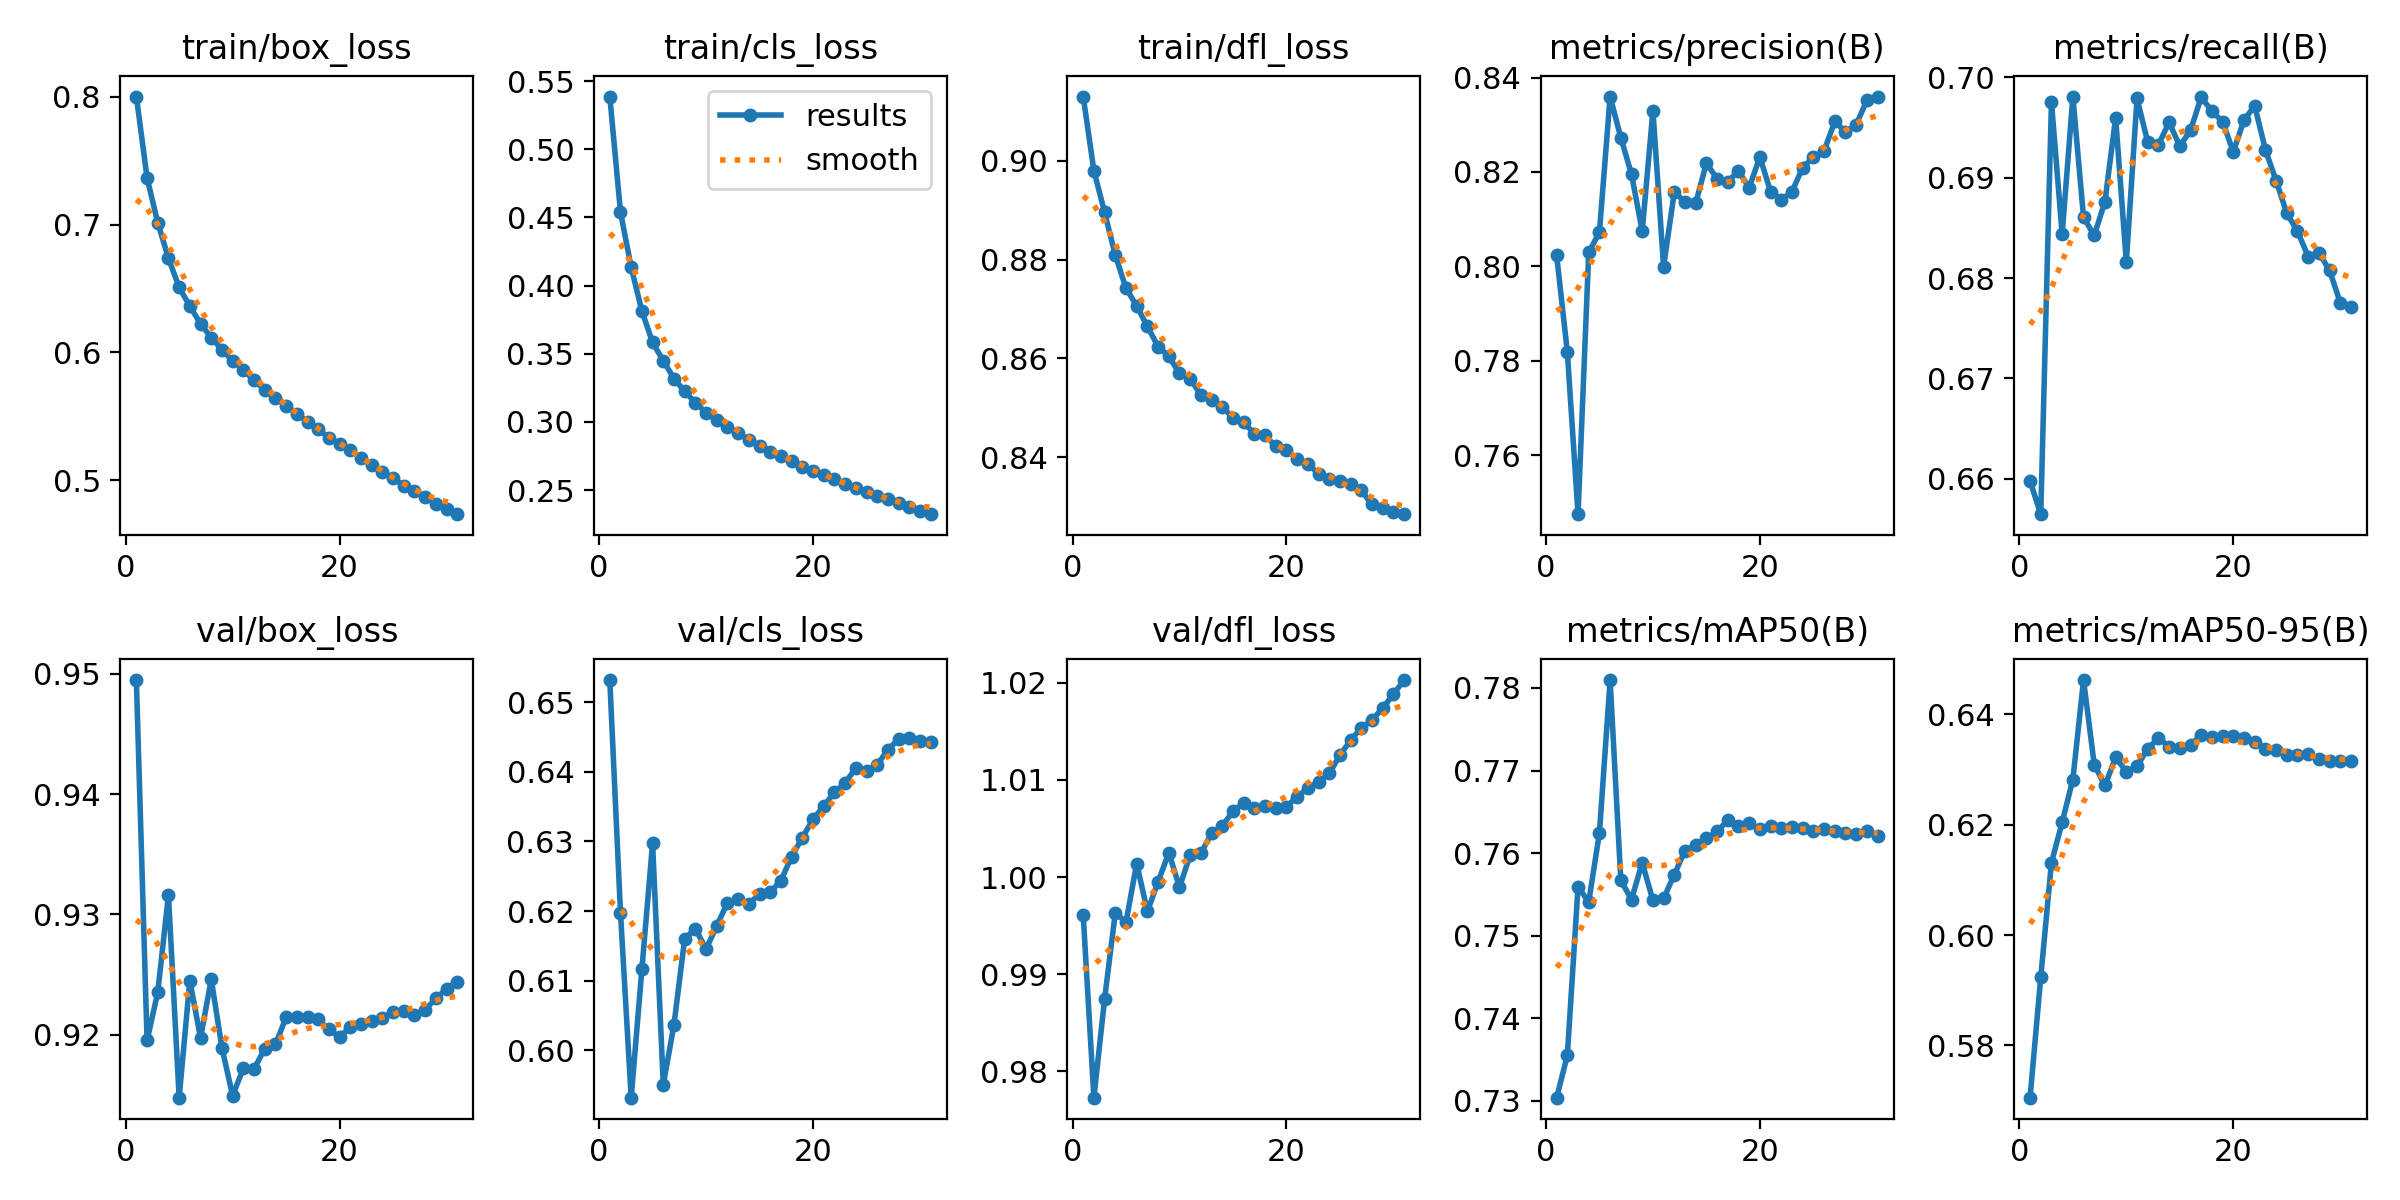

Values plotted in this chart, from the file beside it:
epoch, time, train/box_loss, train/cls_loss, train/dfl_loss, metrics/precision(B), metrics/recall(B), metrics/mAP50(B), metrics/mAP50-95(B), val/box_loss, val/cls_loss, val/dfl_loss, lr/pg0, lr/pg1, lr/pg2
1, 694.6, 0.8003, 0.5386, 0.913, 0.8024, 0.6598, 0.7304, 0.5705, 0.9495, 0.6532, 0.996, 0.06701, 0.0003333, 0.0003333
2, 1365, 0.7368, 0.4539, 0.898, 0.7819, 0.6565, 0.7355, 0.5924, 0.9195, 0.6198, 0.9773, 0.03401, 0.0006659, 0.0006659
3, 2044, 0.7014, 0.4134, 0.8896, 0.7475, 0.6976, 0.7559, 0.6131, 0.9235, 0.5932, 0.9875, 0.001004, 0.000996, 0.000996
4, 2706, 0.6737, 0.3814, 0.8809, 0.803, 0.6844, 0.7541, 0.6204, 0.9316, 0.6117, 0.9963, 0.0009912, 0.0009912, 0.0009912
5, 3361, 0.6509, 0.3583, 0.8742, 0.8073, 0.6981, 0.7624, 0.6282, 0.9148, 0.6298, 0.9953, 0.0009844, 0.0009844, 0.0009844
6, 4016, 0.6362, 0.3449, 0.8706, 0.836, 0.686, 0.781, 0.6462, 0.9245, 0.5951, 1.001, 0.0009758, 0.0009758, 0.0009758
7, 4669, 0.6225, 0.3319, 0.8665, 0.8273, 0.6843, 0.7567, 0.6309, 0.9197, 0.6037, 0.9965, 0.0009652, 0.0009652, 0.0009652
8, 5319, 0.6115, 0.3224, 0.8624, 0.8195, 0.6876, 0.7544, 0.6271, 0.9246, 0.616, 0.9995, 0.0009529, 0.0009529, 0.0009529
9, 5970, 0.6021, 0.3143, 0.8604, 0.8075, 0.696, 0.7589, 0.6322, 0.9189, 0.6175, 1.003, 0.0009388, 0.0009388, 0.0009388
10, 6621, 0.5934, 0.3069, 0.857, 0.833, 0.6816, 0.7543, 0.6296, 0.915, 0.6146, 0.999, 0.0009229, 0.0009229, 0.0009229
11, 7272, 0.5863, 0.3015, 0.8559, 0.8, 0.6979, 0.7545, 0.6306, 0.9172, 0.6179, 1.002, 0.0009055, 0.0009055, 0.0009055
12, 7929, 0.578, 0.2964, 0.8526, 0.8157, 0.6935, 0.7574, 0.6338, 0.9172, 0.6212, 1.002, 0.0008864, 0.0008864, 0.0008864
13, 8589, 0.5707, 0.2916, 0.8516, 0.8137, 0.6933, 0.7603, 0.6357, 0.9189, 0.6218, 1.004, 0.0008658, 0.0008658, 0.0008658
14, 9248, 0.5643, 0.287, 0.8502, 0.8134, 0.6955, 0.761, 0.6342, 0.9192, 0.6211, 1.005, 0.0008439, 0.0008439, 0.0008439
15, 9905, 0.5579, 0.2826, 0.848, 0.8219, 0.6931, 0.7618, 0.6339, 0.9215, 0.6224, 1.007, 0.0008205, 0.0008205, 0.0008205
16, 10566, 0.552, 0.2782, 0.8471, 0.8186, 0.6947, 0.7626, 0.6344, 0.9215, 0.6227, 1.008, 0.000796, 0.000796, 0.000796
17, 11230, 0.5456, 0.2752, 0.8448, 0.818, 0.698, 0.764, 0.6363, 0.9214, 0.6244, 1.007, 0.0007702, 0.0007702, 0.0007702
18, 11888, 0.5399, 0.2716, 0.8444, 0.8202, 0.6967, 0.7632, 0.636, 0.9213, 0.6278, 1.007, 0.0007435, 0.0007435, 0.0007435
19, 12545, 0.5333, 0.2667, 0.8422, 0.8167, 0.6956, 0.7636, 0.636, 0.9204, 0.6306, 1.007, 0.0007158, 0.0007158, 0.0007158
20, 13204, 0.5285, 0.2644, 0.8415, 0.8232, 0.6926, 0.7629, 0.6361, 0.9198, 0.6332, 1.007, 0.0006872, 0.0006872, 0.0006872
21, 13875, 0.5237, 0.261, 0.8396, 0.8159, 0.6957, 0.7632, 0.6357, 0.9206, 0.6351, 1.008, 0.000658, 0.000658, 0.000658
22, 14531, 0.5174, 0.2581, 0.8387, 0.8142, 0.6972, 0.7631, 0.635, 0.9209, 0.6371, 1.009, 0.0006281, 0.0006281, 0.0006281
23, 15188, 0.5115, 0.2544, 0.8366, 0.8158, 0.6928, 0.7631, 0.6338, 0.9212, 0.6384, 1.01, 0.0005978, 0.0005978, 0.0005978
24, 15851, 0.5066, 0.2515, 0.8357, 0.8209, 0.6897, 0.7631, 0.6335, 0.9214, 0.6405, 1.011, 0.000567, 0.000567, 0.000567
25, 16512, 0.5015, 0.2486, 0.8352, 0.8231, 0.6865, 0.7627, 0.6327, 0.9219, 0.6401, 1.013, 0.0005361, 0.0005361, 0.0005361
26, 17173, 0.4956, 0.2457, 0.8346, 0.8244, 0.6847, 0.7629, 0.6326, 0.922, 0.641, 1.014, 0.000505, 0.000505, 0.000505
27, 17831, 0.4917, 0.2434, 0.8333, 0.8307, 0.6822, 0.7627, 0.6328, 0.9217, 0.6432, 1.015, 0.0004739, 0.0004739, 0.0004739
28, 18488, 0.4864, 0.2404, 0.8305, 0.8285, 0.6825, 0.7624, 0.6319, 0.9221, 0.6447, 1.016, 0.000443, 0.000443, 0.000443
29, 19146, 0.4817, 0.2378, 0.8298, 0.83, 0.6808, 0.7623, 0.6315, 0.923, 0.6449, 1.017, 0.0004122, 0.0004122, 0.0004122
30, 19808, 0.4772, 0.2346, 0.829, 0.8352, 0.6775, 0.7626, 0.6315, 0.9238, 0.6445, 1.019, 0.0003819, 0.0003819, 0.0003819
31, 20464, 0.4733, 0.2324, 0.8285, 0.8359, 0.6772, 0.7621, 0.6315, 0.9244, 0.6443, 1.02, 0.000352, 0.000352, 0.000352
